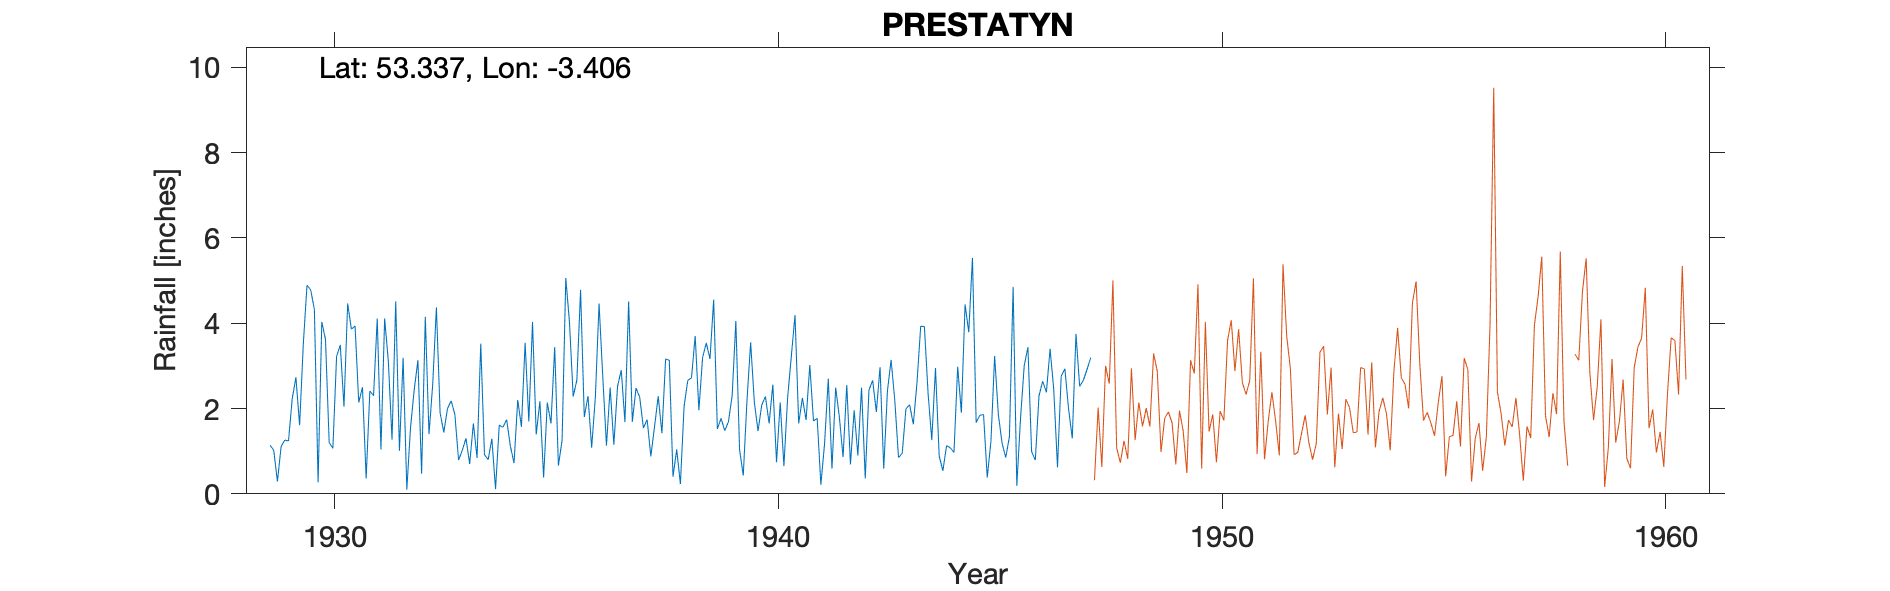

The file beside this chart, header and first rows:
PRESTATYN-CORONATION-GARDENS, , , , , , , , , , , , , , , , , , , , , , , 
Grid ref, SJ065832, Long, -3.406, Lat, 53.34, Elevation, 18, ft., , , , , , , , , , , , , , , 
Station no, 4285, , , , , , , , , , , , , , , , , , , , , , 
, 1920, 1921, 1922, 1923, 1924, 1925, 1926, 1927, 1928, 1929, 1930, 1931, 1932, 1933, 1934, 1935, 1936, 1937, 1938, 1939, 1940, 1941, 1942
January, , , , , , , , , , 1.14, 4.32, 2.14, 3.19, 2, 1.29, 1.39, 4.78, 1.68, 3.13, 4.55, 1.47, 2.25, 2.55
February, , , , , , , , , , 1.02, 0.27, 2.5, 0.1, 2.18, 0.11, 2.17, 1.8, 4.51, 0.4, 1.52, 2.08, 1.73, 0.69
March, , , , , , , , , , 0.29, 4.03, 0.36, 1.55, 1.86, 1.61, 0.38, 2.29, 1.69, 1.04, 1.77, 2.28, 3.02, 1.96
April, , , , , , , , , , 1.11, 3.62, 2.41, 2.44, 0.79, 1.56, 2.14, 1.08, 2.48, 0.23, 1.48, 1.65, 1.71, 0.9
May, , , , , , , , , , 1.26, 1.2, 2.3, 3.13, 1.02, 1.74, 1.65, 2.27, 2.26, 2.05, 1.69, 2.56, 1.77, 2.49
June, , , , , , , , , , 1.24, 1.07, 4.11, 0.47, 1.3, 1.12, 3.44, 4.46, 1.54, 2.66, 2.3, 0.74, 0.21, 0.36
July, , , , , , , , , , 2.23, 3.22, 1.04, 4.15, 0.7, 0.72, 0.66, 2.75, 1.74, 2.72, 4.05, 2.14, 1.18, 2.43
August, , , , , , , , , , 2.73, 3.49, 4.11, 1.4, 1.65, 2.2, 1.26, 1.13, 0.88, 3.7, 1.04, 0.65, 2.7, 2.66
September, , , , , , , , , , 1.61, 2.04, 3.11, 2.56, 0.84, 1.57, 5.06, 2.49, 1.57, 1.96, 0.43, 2.25, 0.59, 1.92
October, , , , , , , , , , 3.51, 4.46, 1.27, 4.37, 3.52, 3.54, 4.02, 1.15, 2.29, 3.19, 2.17, 3.22, 2.49, 2.97
November, , , , , , , , , , 4.89, 3.86, 4.51, 1.9, 0.92, 1.7, 2.28, 2.52, 1.42, 3.54, 3.55, 4.19, 1.8, 0.59
December, , , , , , , , , , 4.78, 3.93, 1.01, 1.44, 0.8, 4.03, 2.67, 2.9, 3.16, 3.16, 2.15, 1.65, 0.86, 2.41
Total, , , , , , , , , , 25.81, 35.51, 28.87, 26.7, 17.58, 21.19, 27.12, 29.62, 25.22, 27.78, 26.7, 24.88, 20.31, 21.93
NGR is from 1930 record and is Coronatio…, , , , , , , , , , , , , , , , , , , , , , , 
